pico-8 play session: hold ← + tap ❎

[t = 2 s] hold ← ~2s, tap ❎ ~4×
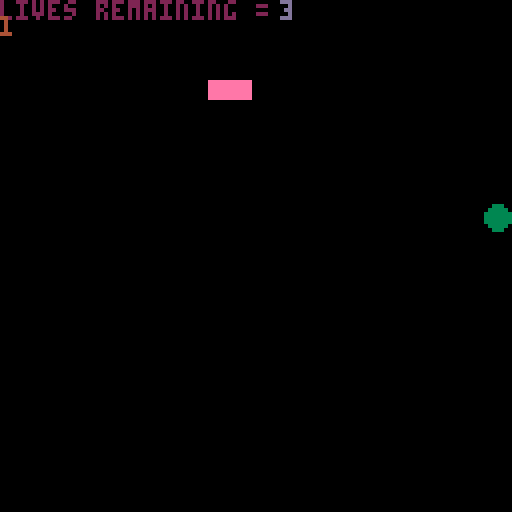
[t = 4 s] hold ← ~4s, tap ❎ ~7×
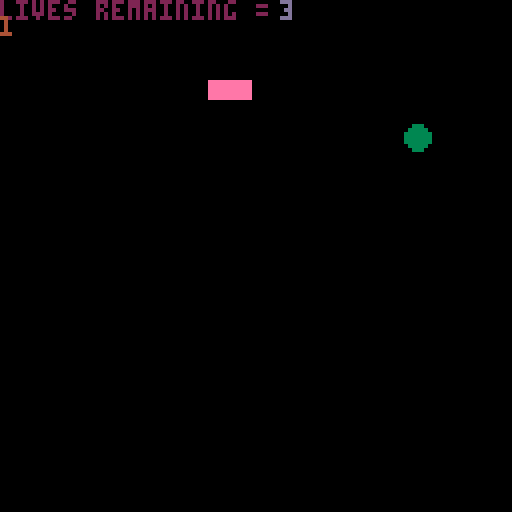

pico-8 cartridge
version 16
__lua__

-- create the bricks.
-- the {} indicates a table. 
function buildbricks(lvl)
 local i,j,o,chr,last -- last is the last brick printed.

 brick_x={}
 -- table for x values of bricks.
 brick_y={}
 -- table for y values of bricks.
 brick_v={}
 -- table for visibility of bricks.
 j=0
 for i=1,#lvl do
 -- for every iteration of the level variable, do something. #lvl is checking the length of the string.
  j+=1
  -- set j to +1. this will be the row.
  chr=sub(lvl,i,i)  
  -- create a substring of lvl with a starting point and ending point of i
  -- this is going to be used to iterate through the bricks by a string (set by level and then levels)
  -- from i to i means 1 character at a time.
  if chr=="b" then 
  -- if the chr is b, then do the following.
   last="b" -- this is the last brick printed
   add(brick_x,4+((j-1)%11)*(brick_w+2))
   add(brick_y,20+flr((j-1)/11)*(brick_h+2))
   add(brick_v,true)
   all_bricks+=1
  elseif chr=="x" then -- this will set the chr to x so it can be reset to b by the next b.
   last="x" -- this will set empty spaces.
  elseif chr=="/" then -- this is a break in the lines.
   j=(flr((j-1)/11)+1)*11 -- this is placing bricks if it sees the / as a second line
   -- it is set to j because we need a second variable to do other things with.
  elseif chr>="1" and chr<="9" then -- this is allowing you to deal with repeating "b" a number of times
   for o=1,chr+0 do -- this will convert the character to a number after this condition is met.
    if last=="b" then -- if last is equal to b then it will 
     add(brick_x,4+((j-1)%11)*(brick_w+2))
     add(brick_y,20+flr((j-1)/11)*(brick_h+2))
     add(brick_v,true)
     all_bricks+=1
    elseif last=="x" then
     --nothing
    end
    j+=1 -- advance j.
   end
   j-=1
  end
 end
end

function show_menu()
 cls()
 spr(0,0,0,20,20)
 print('press ❎ to begin', 20, 70,10)
  if btn(5) then
  go_game = true
    -- then we initiate the building of bricks.
  all_bricks = 0
  level = levels[levelnum]
  buildbricks(level)
  -- the game begins.
  run_game()
  life = 3
  end
end 

function levelchange()
 cls()
 ball_x = 50
 x_speed = 2
 ball_y = 100
 y_speed = 2
 ball_size = 3
 col = 0

 -- where does the pad begin?
 pad_x = 52
 pad_y = 120
 --paddle speed
 pad_speed = 0
 --paddle size
 pad_w = 24
 pad_h = 3
 pad_c = 7

 print("you finished a level!", 20,70,10)
  if btn(5) then 
   levelnum+=1
   level = levels[levelnum]
   buildbricks(level)
   leveldone = false
   go_game = true
   run_game()
  end
end

function game_over()
 cls()
 print('game over!!!')
 print('press z to restart.')
 ball_x = 50
 x_speed = 2
 ball_y = 100
 y_speed = 2
 ball_size = 3
 col = 0

 -- where does the pad begin?
 pad_x = 52
 pad_y = 120
 --paddle speed
 pad_speed = 0
 --paddle size
 pad_w = 24
 pad_h = 3
 pad_c = 7
  if btn(4) then
  cls()
  sfx(3)
  g0_game = false
  game_done = false
  life = 3
  end
-- what happens when life == 0
end

function keep_going()
 cls()
 print('you lost a life! try harder!!!')
 print('press x to continue!!')
-- what happens if life > 0
 ball_x = 50
 x_speed = 2
 ball_y = 100
 y_speed = 2
 ball_size = 3
 col = 0

 -- where does the pad begin?
 pad_x = 52
 pad_y = 120
 --paddle speed
 pad_speed = 0
 --paddle size
 pad_w = 24
 pad_h = 3
 pad_c = 7
 if btn(5) then
 cls()
 go_game = true
 game_done = false
 end
end

-- we start the game here.
function _init()
-- first, we clear the screen
cls()
-- where does the ball begin?
ball_x = 50
x_speed = 2
ball_y = 100
y_speed = 2
ball_size = 3
col = 0

-- where does the pad begin?
pad_x = 52
pad_y = 120
--paddle speed
pad_speed = 0
--paddle size
pad_w = 24
pad_h = 3
pad_c = 7

-- brick size
brick_w=10
brick_h=4
-- set the various states of the game. we want to begin with both as false. 
go_game = false
game_done = false

all_bricks = 0

levelnum = 1
levels = {}
levels[1] = "x3b"
levels[2] = "x4b"
levels[3] = "x5b"
-- levels[4] = "x6b"
-- levels[5] = "x7b"
-- levels[6] = "x4b"
-- function ends.
level = levels[levelnum]
end

function _update()
if go_game == false and game_done == false then show_menu() end
if go_game == true and game_done == false then run_game() end 
if life == 0 then game_over() end
if levelnum > #levels then show_menu() end
if go_game == false and game_done == true and life > 0 then keep_going() end
if leveldone == true and go_game == false then levelchange() end
end

function run_game()
 leveldone = false
	buttpress = false
 if all_bricks == 0 then leveldone = true go_game = false levelnum +=1 end
 	--always resets to false each frame
	if btn(0) then
	buttpress = true
	--left(can do += instead)
	pad_speed=- 5
	--pad_x = pad_x-5
	end
	if btn(1) then
	buttpress = true
	--right(can do += instead)
	pad_speed=5
	--pad_x = pad_x+5
	end
	--if at the frame update 
	--a button isn't getting
	--pressed, slow down
	if not (buttpress) then
	pad_speed = pad_speed/1.7 
	end
	pad_x+=pad_speed
	
	--this is for ball speed
 ball_y = ball_y+y_speed
 ball_x = ball_x+x_speed

	--these are statements about ball movement.
	--can also make these 2 if into 1 with "or"
	if ball_x > 127 
	then x_speed = -2
	sfx(0)
	end

	if ball_x < 1 
	then x_speed = 2
	sfx(0) 
	end

	if ball_y > 127 
	then
	sfx(1)
	game_done = true
 go_game = false
 life = life - 1
 if life == 0 then game_over() end
	end

	if ball_y < 1 
	then y_speed = 2
	sfx(0)
	end

pad_c = 7

if ball_hit(pad_x,pad_y,pad_w,pad_h)
then pad_c = 8
y_speed = -abs(y_speed)
end
 
for i=1,#brick_x do
  -- check if ball hit brick
  if brick_v[i] and ball_hit(brick_x[i],brick_y[i],brick_w,brick_h) then
  -- if the above statements are true then.
  brick_v[i] = false
  all_bricks-=1
  -- make the visibility of the brick false.
  y_speed = -y_speed
  sfx(2)
  -- reverse the y speed.
  end
 end
end

function _draw()
 if go_game == true and game_done == false then
	cls()
 print('lives remaining = ',0,0,2)
 print(levelnum, 0,4,4)
 print(life,70,0,13)
	circfill(ball_x,ball_y,ball_size,3)
	rectfill(pad_x, pad_y,pad_x+pad_w,pad_y+pad_h,pad_c)

-- this is drawing the bricks
 for i=1,#brick_x do
  if brick_v[i] then
   rectfill(brick_x[i],brick_y[i],brick_x[i]+brick_w,brick_y[i]+brick_h,14)
  end
 end
 end
end

function ball_hit(box_x,box_y,box_w,box_h)

if ball_y - ball_size > box_y + box_h
then
x = 'y-r > box_y + box_h'
return false
end

if ball_y + ball_size < box_y
then
x = 'y+r < box_y'
return false
end

if ball_x - ball_size > box_x + box_w
then
x = 'x-r > box_x+box_w'
return false
end

if ball_x + ball_size < box_x
then
x = 'x+r < box_x'
return false
end

return true
end
__gfx__
00000000000000000000000000000000000000000000000000000000000000000000000000000000000000000000000000000000000000000000000000000000
00000000000000000000000000000000000000000000000000000000000000000000000000000000000000000000000000000000000000000000000000000000
000000ccccccccc000000000000000000000000000000000000000000000000000000000000000000000000000000000cccccccccccccc000000000000000000
000000ccccccccc00000000000000000000000000000000000000000000000000000000000ccccc00000ccccc0000000cccccccccccccc000000000000000000
000000ccccccccc00000000000000000000000000000000000000000000000000000000000ccccc0000cccccc0000000cccccccccccccc000000000000000000
000000cccccccccccc0000000000000000000000000000000000000000000cccccc0000000ccccc000ccccccc0000000cccccccccccccc000000000000000000
000000cccccccccccc0000000000000000000000000000000000000000ccccccccc0000000ccccc000ccccccc0000000cccccccccccccc000000000000000000
000000ccccc00ccccc0000000000000000000ccccc000000000000000cccccccccc0000000ccccc00cccccccc0000000ccccc000000000000000000000000000
000000ccccc00ccccc000000ccccccccc0000ccccc00000000000000ccccccccccc0000000ccccc0ccccccccc0000000cccccc00000000000000000000000000
000000ccccc00cccccccc0ccccccccccccc00ccccc0000000000000cccccccccccc0000000ccccccccccccc000000000ccccccc0000000000000000000000000
000000ccccc00000ccccc0ccccccccccccc00ccccc0000000000000ccccccccccc00000000ccccccccccccc000000000cccccccc000000000000000000000000
000000ccccc00000ccccc0ccccccccccccc00ccccc0000000000000cccccccc00000000000cccccccccccc0000000000ccccccccc00000000000000000000000
000000ccccc00000ccccc0cccccccccccccc0cccccc000000000000cccccc0000000000000ccccccccccccc0000000000cccccccccc000000000000000000000
000000cccccccccccccccccccccccccccccc0cccccc000000000000cccccc0000000000000ccccccccccccc00000000000cccccccccc00000000000000000000
000000cccccccccc00000cccccc000cccccc0cccccc000000000000ccccc00000000000000ccccccccccccc00000000000ccccccccccc0000000000000000000
000000cccccccccc00000cccccc000cccccc0cccccc000000000000ccccc00000000000000ccccccccccccc0000000000000cccccccccc000000000000000000
000000cccccccccc00000cccccc0000ccccc0cccccc000000000000ccccc00000000000000cccccccccccccc0000000000000ccccccccc000000000000000000
000000cccccccccccccc0cccccc0000ccccc00ccccc000000000000ccccc00000000000000ccccccc0ccccccc00000000000000cccccccc00000000000000000
000000ccccc0000ccccc0ccccc000000000000ccccc000000000000cccccc0000000000000cccccc00cccccccc00000000000000ccccccc00000000000000000
000000ccccc0000ccccc0ccccc000000000000ccccc000000000000cccccc00000000000000ccccc00cccccccc000000000000000cccccc00000000000000000
000000ccccc0000ccccc0ccccc000000000000cccccc00000000000ccccccc0000000000000ccccc000cccccccc00000000000000cccccc00000000000000000
000000ccccc0000ccccc0cccccc00000000000ccccccc0000000000cccccccc000000000000ccccc0000cccccccc000000000000ccccccc00000000000000000
000000cccccccccccc000cccccc00000000000cccccccc00ccccc000cccccccc00000000000ccccc0000cccccccccc000000000cccccccc00000000000000000
000000cccccccccccc000cccccc00000000000ccccccccccccccc000ccccccccccccccc0000ccccc00000ccccccccc0000000cccccccccc00000000000000000
000000cccccccccccc000cccccc00000000000ccccccccccccccc0000cccccccccccccc0000ccccc00000ccccccccc0000000cccccccccc00000000000000000
000000cccccccccccc000cccccc000000000000cccccccccccccc0000cccccccccccccc0000ccccc000000cccccccc0000000ccccccccc000000000000000000
000000cccccccccccc0000ccccc0000000000000ccccccccccccc00000ccccccccccccc0000ccccc0000000ccccccc0000000cccccccc0000000000000000000
0000000000000000000000ccccc00000000000000ccccccccccc0000000cccccccccccc0000ccccc000000000000000000000ccccccc00000000000000000000
0000000000000000000000ccccc00000000000000000000000000000000000ccccccc000000ccccc000000000000000000000000000000000000000000000000
00000000000000000000000000000000000000000000000000000000000000000000000000000000000000000000000000000000000000000000000000000000
000000cccccc00000000000000000000000000000000000000000000000000000000000000000000000000000000000000000000000000000000000000000000
000000cccccccc000000000000000000000000000000000000000000000000000000000000000000000000000000000000000000000000000000000000000000
000000cccccccccc0000000000000000000000000000000000000000000000000000000000000000000000000ccccccccccccccccc0000000000000000000000
000000cccccccccccc00000000000000000000ccccccccccccccc000000000000000000000000000000000ccccccccccccccccccccc000000000000000000000
000000cccccccccccccccc000000000000cccccccccccccccccccccc0000000000000000000000000000ccccccccccccccccccccccc000000000000000000000
0000000ccccccccccccccccccc000000cccccccccccccccccccccccccc000000000000000000000000cccccccccccccccccccccccccc00000000000000000000
000000000cccccccccccccccccccccccccccccccccccccccccccccccccc0000000000000000000000ccccccccccccccccccccccccccc00000000000000000000
000000000000cccccccccccccccccccccccccccccccccccccccccccccccc00000000000000000000cccccccccccccc0000000cccccccc0000000000000000000
00000000000000cccccccccccccccccccccccccccc0000000cccccccccccccc000000000000000cccccccccccc000000000000ccccccc0000000000000000000
000000000000000000ccccccccccccccccccccc0000000000000ccccccccccccc00000000000cccccccccccc000000000000000cccccc0000000000000000000
0000000000000000000000cccccccccccccc00000000000000000cccccccccccccccccccccccccccccccccc0000000000000000cccccc0000000000000000000
00000000000000000000000000000cccccc00000000000000000000cccccccccccccccccccccccccccccc00000009999900000ccccccc0000000000000000000
00000000000000000000000000000ccccccc00000000000000000000cccccccccccccccccccccccccccc000000009999900000ccccccc0000000000000000000
00000000000000000000000000000cccccccc0000000000999990000000ccccccccccccccccccccccc00000000009999900000cccccc00000000000000000000
000000000000000000000000000000ccccccccc00000000999990000000cccccccccccccccccccccccc0000000009999900000cccccc00000000000000000000
000000000000000000000000000000ccccccccccc00000099999000000cccccccc00000000ccccccccccc00000009999900000cccccc00000000000000000000
0000000000000000000000000000000cccccccccccc00009999900000ccccccccc00000000cccccccccccccccccc999990000cccccc000000000000000000000
00000000000000000000000000000000ccccccccccccc0099999000ccccccccccc000000000ccccccccccccccccc99999cccccccccc000000000000000000000
000000000000000000000000000000000cccccccccccccc9999900ccccccccccc000000000000ccccccccccccccc99999cccccccccc000000000000000000000
00000000000000000000000000000000000cccccccccccc99999cccccccccccc000000000000000ccccccccccccc99999cccccccccc000000000000000000000
0000000000000000000000000000000000000cccccccccccccccccccccccccc000000000000000000ccccccccccccccccccccccccc0000000000000000000000
000000000000000000000000000000000000000cccccccccccccccccccccc000000000000000000000000000cccccccccccccccccc0000000000000000000000
00000000000000000000000000000000000000000ccccccccccccccccccc00000000000000000000000000000000000000000000000000000000000000000000
00000000000000000000000000000000000000000000cccccccccccccc0000000000000000000000000000000000000000000000000000000000000000000000
